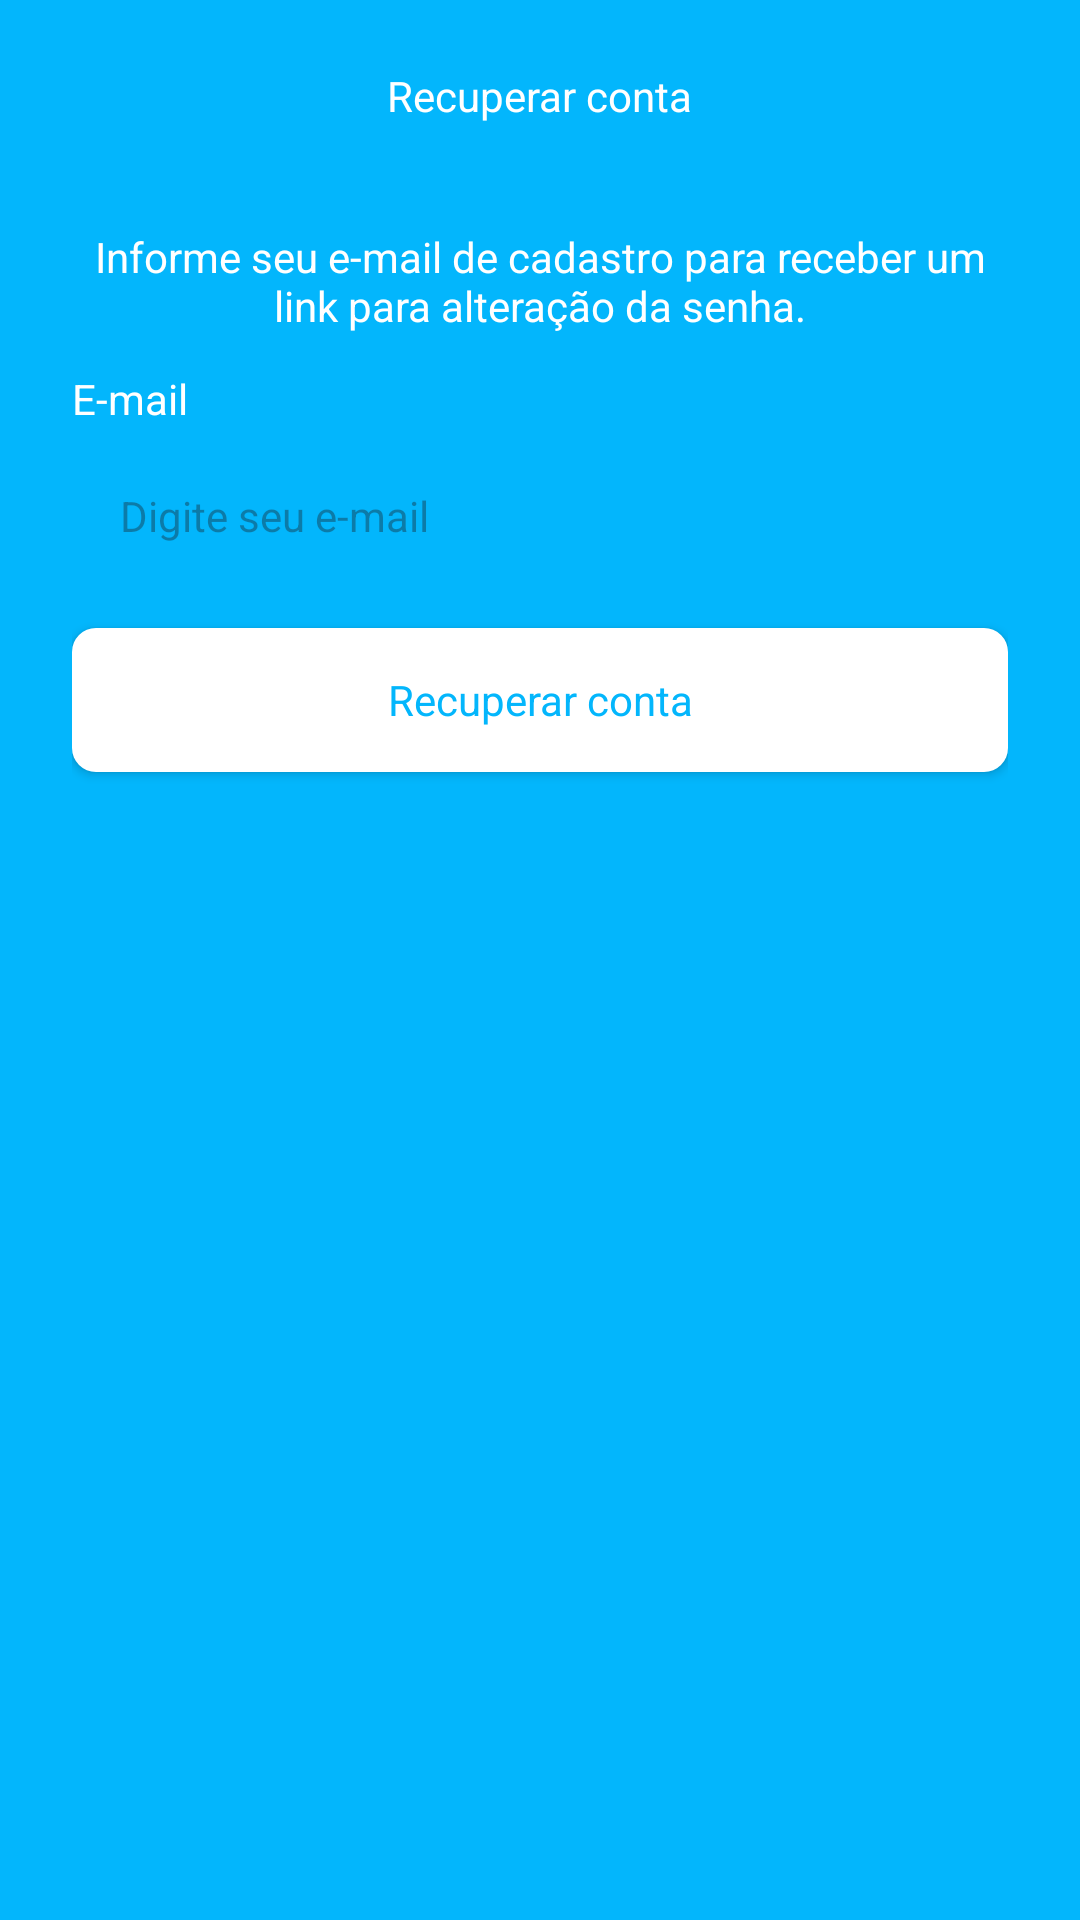

This screen was rendered from an Android layout file. Write that file and the resources it references.
<!-- AndroidManifest.xml: application theme Theme.TaskApp -->
<!-- res/layout/fragment_recover_account.xml -->
<?xml version="1.0" encoding="utf-8"?>
<ScrollView xmlns:android="http://schemas.android.com/apk/res/android"
  xmlns:app="http://schemas.android.com/apk/res-auto"
  xmlns:tools="http://schemas.android.com/tools"
  android:layout_width="match_parent"
  android:layout_height="match_parent"
  android:fillViewport="true"
  tools:context=".ui.auth.RecoverAccountFragment">

  <LinearLayout
    android:layout_width="match_parent"
    android:layout_height="wrap_content"
    android:orientation="vertical">

    <com.google.android.material.appbar.AppBarLayout
      android:layout_width="match_parent"
      android:layout_height="wrap_content"
      android:background="@color/color_default">

      <com.google.android.material.appbar.MaterialToolbar
        android:id="@+id/toolbar"
        android:layout_width="match_parent"
        android:layout_height="wrap_content"
        app:navigationIcon="@drawable/ic_back">

        <TextView
          android:layout_width="wrap_content"
          android:layout_height="wrap_content"
          android:layout_gravity="center_horizontal"
          android:text="Recuperar conta"
          android:textColor="@color/white" />

      </com.google.android.material.appbar.MaterialToolbar>
    </com.google.android.material.appbar.AppBarLayout>

    <LinearLayout
      android:id="@+id/linearLayout"
      android:layout_width="match_parent"
      android:layout_height="wrap_content"
      android:layout_marginHorizontal="24dp"
      android:layout_marginTop="12dp"
      android:orientation="vertical"
      app:layout_constraintEnd_toEndOf="parent"
      app:layout_constraintStart_toStartOf="parent">

      <TextView
        android:layout_width="match_parent"
        android:layout_height="wrap_content"
        android:text="@string/text_current_info_recover_account"
        android:textAlignment="center"
        android:textColor="@color/white" />

      <TextView
        android:layout_width="wrap_content"
        android:layout_height="wrap_content"
        android:layout_marginTop="12dp"
        android:text="E-mail"
        android:textColor="@color/white" />

      <EditText
        android:id="@+id/editEmail"
        style="@style/EditTextTheme"
        android:layout_width="match_parent"
        android:layout_height="wrap_content"
        android:layout_marginTop="4dp"
        android:hint="Digite seu e-mail"
        android:inputType="textEmailAddress" />


      <Button
        android:id="@+id/btnRecover"
        style="@style/ButtonTheme"
        android:layout_width="match_parent"
        android:layout_height="wrap_content"
        android:layout_marginTop="12dp"
        android:text="Recuperar conta"
        app:backgroundTint="@null" />

      <ProgressBar
        android:id="@+id/progressBar"
        android:layout_width="wrap_content"
        android:layout_height="wrap_content"
        android:layout_gravity="center"
        android:layout_marginTop="12dp"
        android:indeterminateTint="@color/white"
        android:visibility="invisible"
        tools:visibility="visible" />

    </LinearLayout>

  </LinearLayout>

</ScrollView>
<!-- resources referenced by this layout -->
<resources>
  <color name="color_default">#03B6FC</color>
  <color name="white">#FFFFFFFF</color>
  <string name="text_current_info_recover_account">Informe seu e-mail de cadastro para receber um link para alteração da senha.</string>
  <style name="ButtonTheme" parent="Theme.Material3.DayNight.NoActionBar">
      <item name="android:background">@drawable/bg_btn</item>
      <item name="android:textColor">@color/color_default</item>
      <item name="android:textSize">14sp</item>
    </style>
  <style name="EditTextTheme" parent="Theme.Material3.DayNight.NoActionBar">
      <item name="android:background">@drawable/bg_edit_text</item>
      <item name="android:padding">16dp</item>
      <item name="android:textSize">14sp</item>
    </style>
  <style name="Theme.TaskApp" parent="Base.Theme.TaskApp" />
  <!-- drawable bg_btn (drawable) -->
  <?xml version="1.0" encoding="utf-8"?>
  <shape xmlns:android="http://schemas.android.com/apk/res/android" android:shape="rectangle">
    <solid android:color="@color/white" />
    <corners android:radius="8dp" />
  </shape>
  <style name="Base.Theme.TaskApp" parent="Theme.Material3.DayNight.NoActionBar">
      <item name="colorPrimary">@color/color_default</item>
      <item name="colorPrimaryVariant">@color/color_default</item>
  
      <item name="android:windowBackground">@color/color_default</item>
    </style>
</resources>
